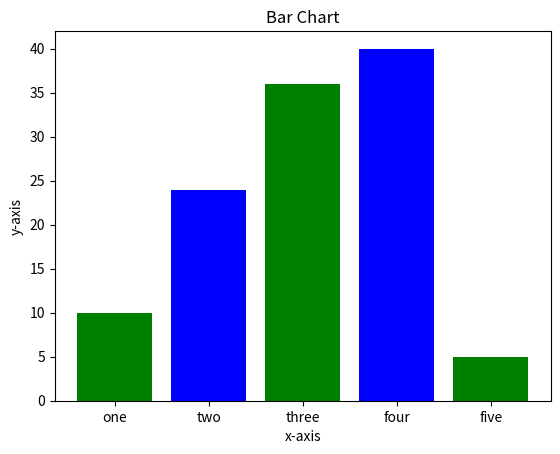

Recreate this plot in Python.
import matplotlib.pyplot as plt

left = [1,2,3,4,5]
height = [10,24,36,40,5]
tick_labels  = ['one', 'two', 'three', 'four', 'five']

plt.bar(left, height, tick_label=tick_labels, width=0.8, color=['g', 'b'])

plt.xlabel('x-axis')
plt.ylabel('y-axis')
plt.title('Bar Chart')
plt.show()